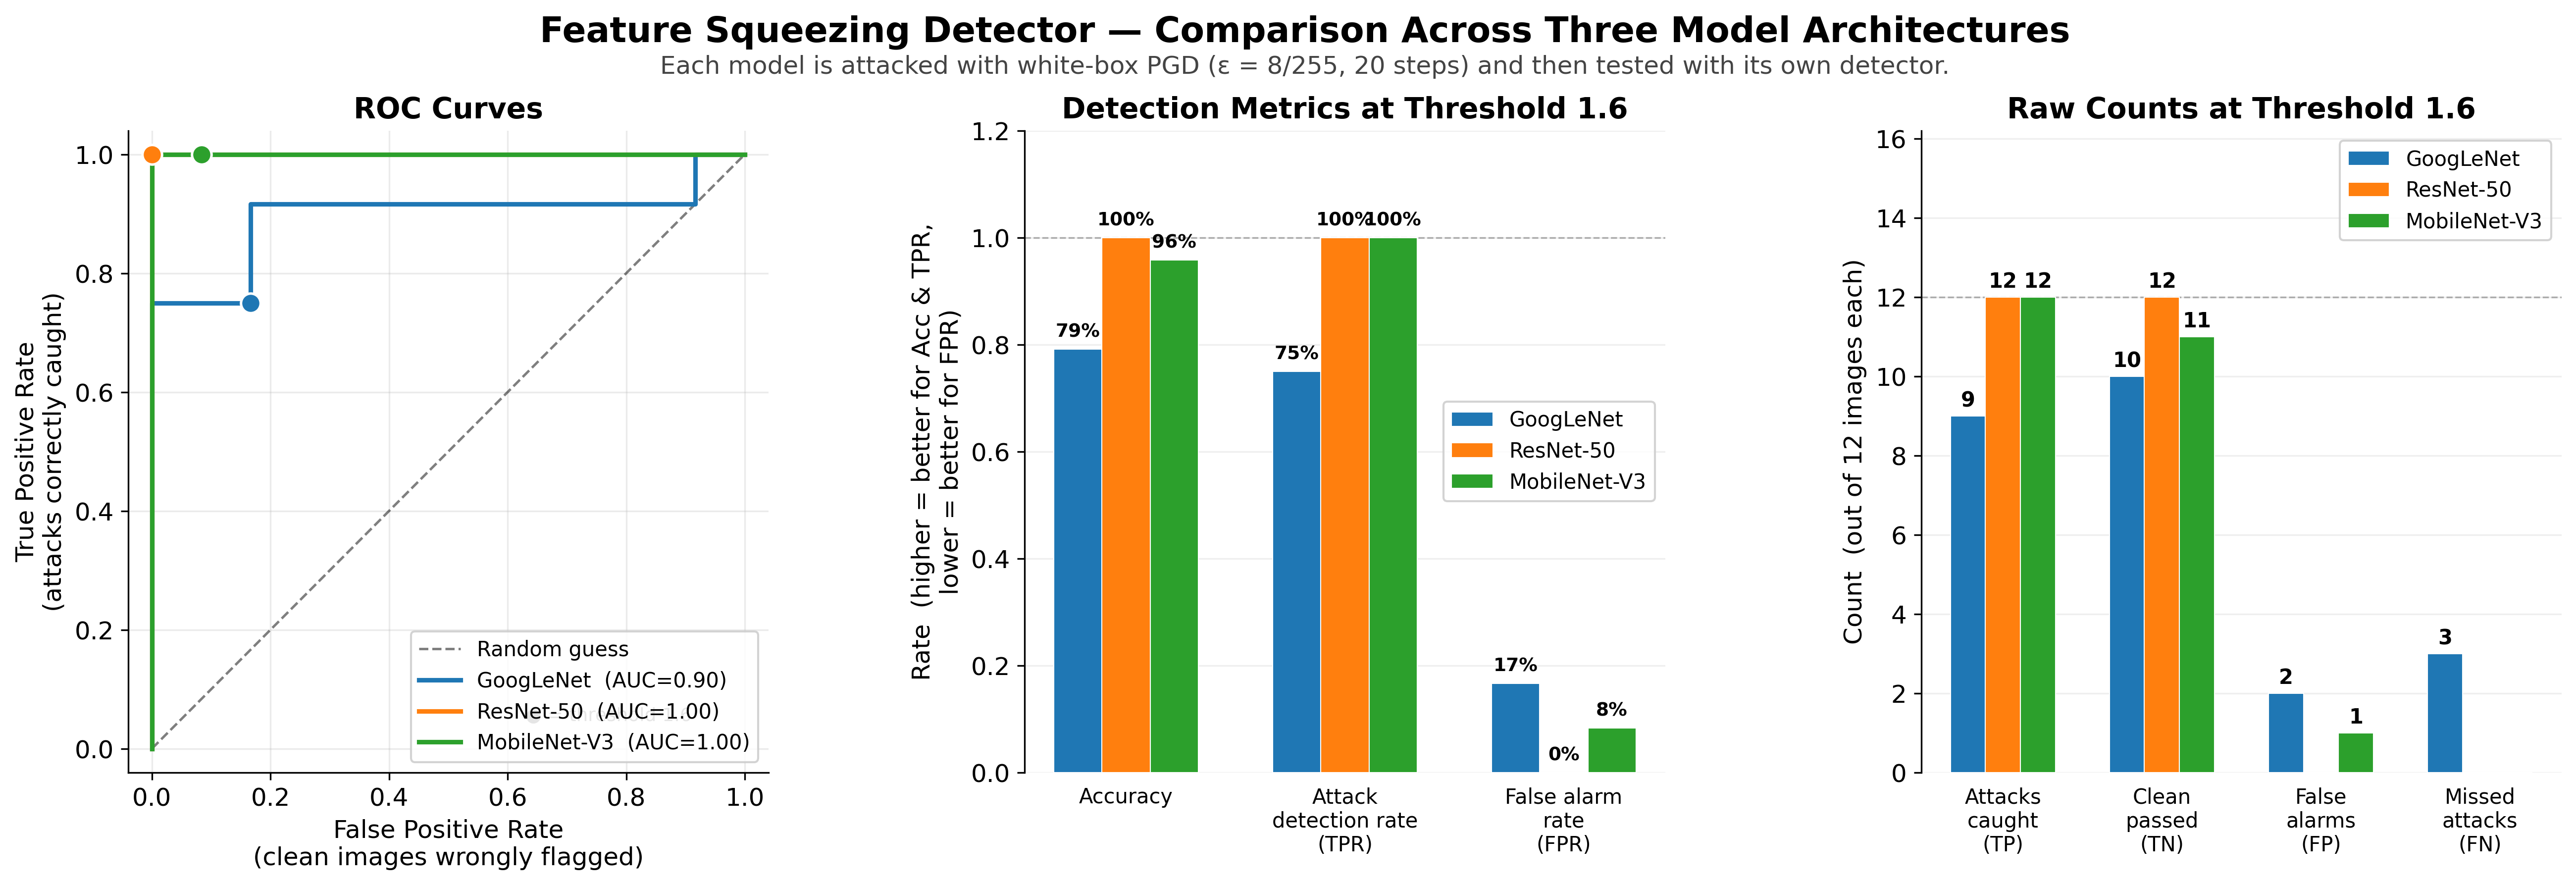

The data file committed next to this chart (first rows):
model, filename, clean_score, adv_score, clean_Smooth, clean_Bit-2, clean_Bit-2+Smooth, adv_Smooth, adv_Bit-2, adv_Bit-2+Smooth
GoogLeNet, cassette_player_1.png, 0.8910, 1.561, 0.2558, 0.8910, 0.5707, 0.6644, 1.561, 1.552
GoogLeNet, chain_saw_1.png, 0.9399, 1.925, 0.4611, 0.9399, 0.7854, 0.2242, 1.533, 1.925
GoogLeNet, church_1.png, 0.9344, 2, 0.3937, 0.8312, 0.9344, 0.1221, 1.999, 2
GoogLeNet, english_springer_1.png, 1.112, 1.998, 0.5836, 1.066, 1.112, 0.0375, 1.998, 1.968
GoogLeNet, french_horn_1.png, 0.7300, 1.97, 0.4388, 0.7300, 0.7040, 0.0068, 1.963, 1.97
GoogLeNet, garbage_truck_1.png, 1.431, 1.592, 0.4540, 1.085, 1.431, 0.0050, 1.592, 1.307
GoogLeNet, gas_pump_1.png, 1.625, 1.995, 0.3924, 1.55, 1.625, 0.5726, 1.991, 1.995
GoogLeNet, golf_ball_1.png, 1.121, 0.6798, 0.6310, 0.9804, 1.121, 0.0224, 0.6572, 0.6798
GoogLeNet, image.png, 1.464, 1.991, 0.2951, 1.464, 1.438, 1.113, 1.991, 1.991
GoogLeNet, image2.png, 1.491, 1.928, 0.4274, 1.483, 1.491, 0.5844, 1.91, 1.928
GoogLeNet, parachute_1.png, 0.0570, 1.992, 0.0039, 0.0496, 0.0570, 1.048, 1.948, 1.992
GoogLeNet, tench_1.png, 1.646, 1.999, 0.3382, 1.646, 1.623, 0.1884, 1.999, 1.998
ResNet-50, cassette_player_1.png, 0.5415, 1.91, 0.1971, 0.1952, 0.5415, 1.806, 1.72, 1.91
ResNet-50, chain_saw_1.png, 1.062, 1.997, 1.062, 0.0899, 1.014, 1.99, 1.996, 1.997
ResNet-50, church_1.png, 0.9418, 1.998, 0.3672, 0.7944, 0.9418, 1.57, 1.962, 1.998
ResNet-50, english_springer_1.png, 1.259, 1.999, 0.2831, 0.1744, 1.259, 1.987, 1.996, 1.999
ResNet-50, french_horn_1.png, 0.7216, 1.998, 0.1757, 0.7216, 0.3878, 1.948, 1.998, 1.997
ResNet-50, garbage_truck_1.png, 1.028, 1.994, 0.4309, 0.3949, 1.028, 1.776, 1.978, 1.994
ResNet-50, gas_pump_1.png, 1.303, 1.924, 0.1858, 0.9751, 1.303, 0.1605, 1.661, 1.924
ResNet-50, golf_ball_1.png, 1.076, 1.998, 0.1838, 1.076, 1.041, 1.948, 1.998, 1.998
ResNet-50, image.png, 0.7830, 1.752, 0.3522, 0.7830, 0.7584, 0.6717, 1.752, 1.748
ResNet-50, image2.png, 0.7073, 1.954, 0.3052, 0.7073, 0.6969, 1.249, 1.954, 1.951
ResNet-50, parachute_1.png, 0.2515, 1.997, 0.0306, 0.1031, 0.2515, 1.841, 1.997, 1.996
ResNet-50, tench_1.png, 0.8780, 1.99, 0.2010, 0.1432, 0.8780, 0.8796, 1.962, 1.99
MobileNet-V3, cassette_player_1.png, 0.4241, 1.999, 0.1458, 0.4241, 0.3263, 1.978, 1.998, 1.999
MobileNet-V3, chain_saw_1.png, 1.153, 1.844, 0.3366, 1.153, 0.1791, 0.7938, 0.5354, 1.844
MobileNet-V3, church_1.png, 1.309, 1.929, 0.5257, 1.208, 1.309, 1.816, 1.649, 1.929
MobileNet-V3, english_springer_1.png, 1.651, 1.923, 0.2005, 1.553, 1.651, 0.5792, 1.764, 1.923
MobileNet-V3, french_horn_1.png, 0.6298, 1.995, 0.1682, 0.1260, 0.6298, 0.0973, 1.975, 1.995
MobileNet-V3, garbage_truck_1.png, 1.015, 1.988, 0.5560, 0.8885, 1.015, 1.976, 1.988, 1.988
MobileNet-V3, gas_pump_1.png, 0.8417, 1.971, 0.4769, 0.8417, 0.7095, 0.0689, 0.7313, 1.971
MobileNet-V3, golf_ball_1.png, 1.451, 1.99, 0.6603, 1.015, 1.451, 1.954, 1.979, 1.99
MobileNet-V3, image.png, 1.21, 1.961, 0.7765, 1.158, 1.21, 1.926, 1.961, 1.959
MobileNet-V3, image2.png, 1.141, 1.977, 0.5665, 1.025, 1.141, 0.2474, 1.974, 1.977
MobileNet-V3, parachute_1.png, 0.3732, 1.993, 0.0636, 0.0395, 0.3732, 1.991, 1.99, 1.993
MobileNet-V3, tench_1.png, 1.128, 1.875, 0.5487, 1.128, 0.8372, 0.0350, 1.875, 1.798
